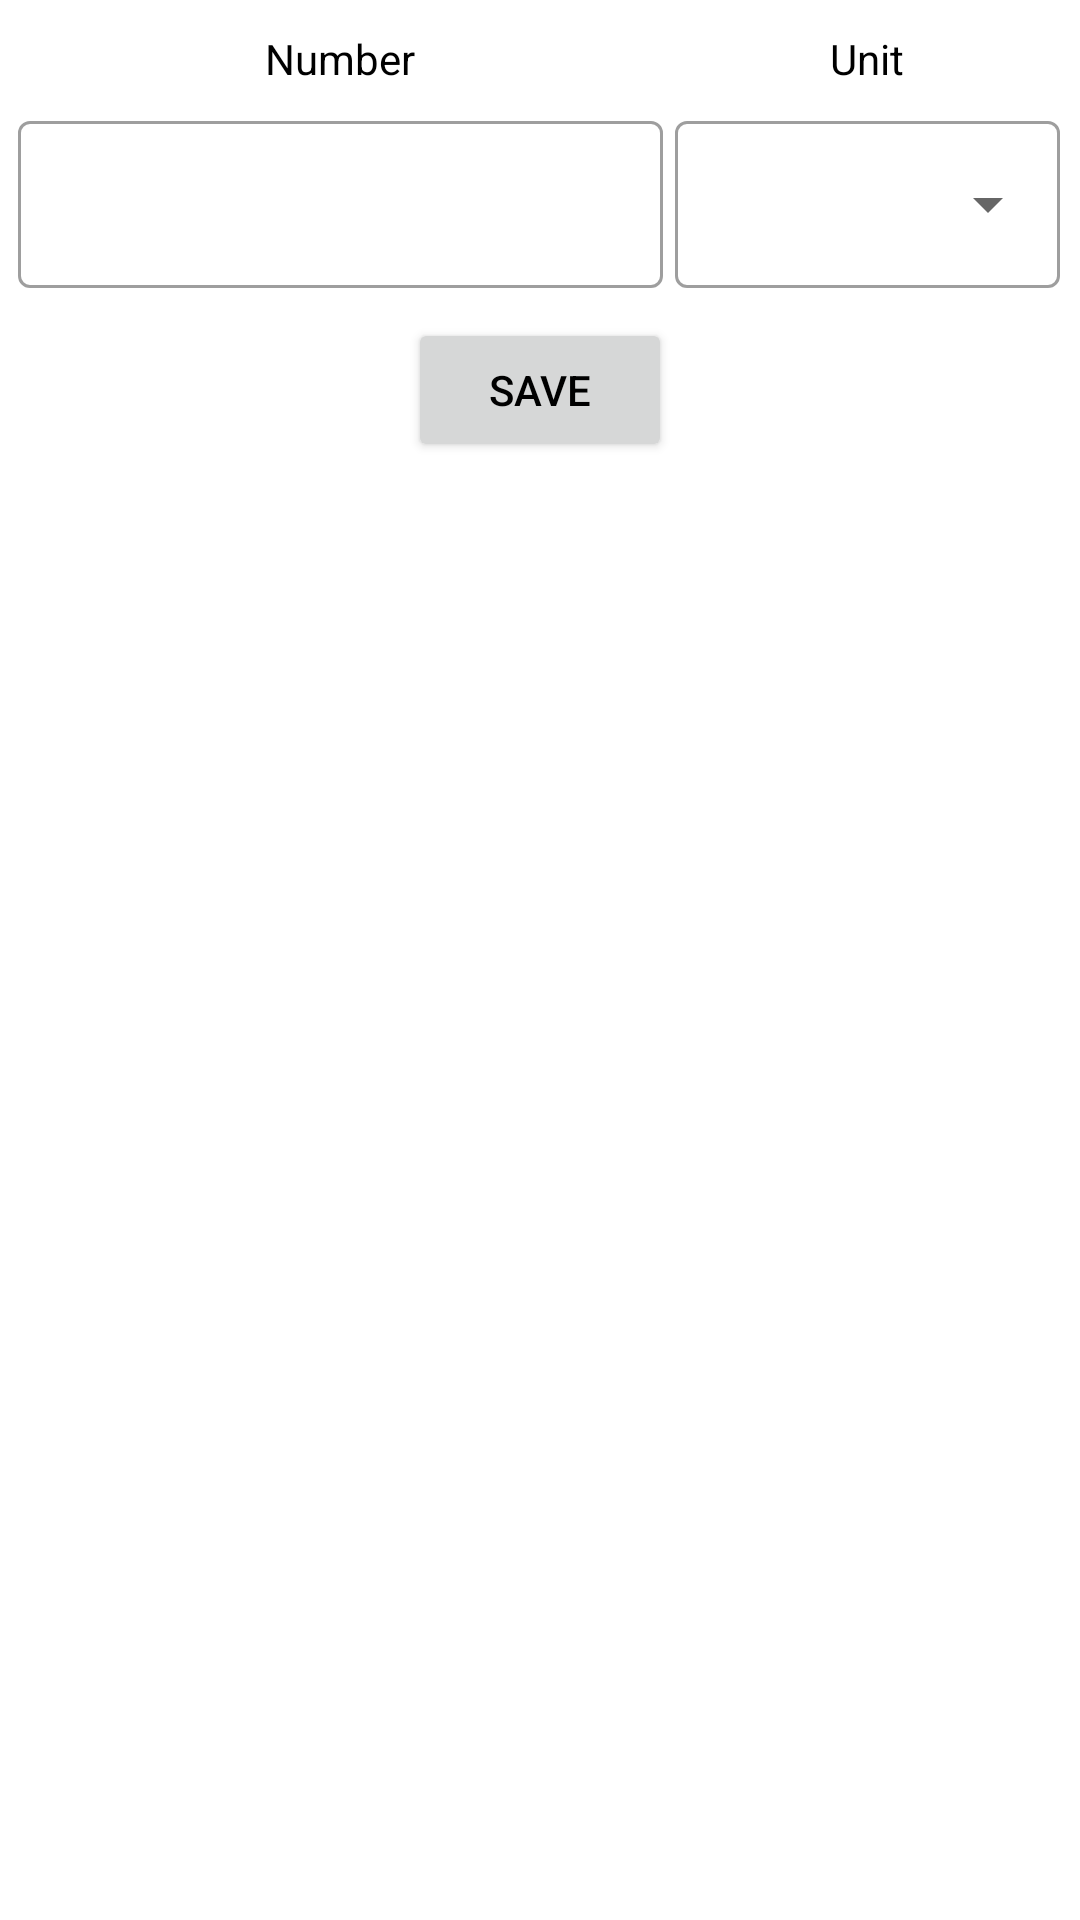

Here is an Android app screen rendered from its layout file. Give the layout XML and the strings, colors and styles it references.
<!-- AndroidManifest.xml: application theme Theme.Sobriety -->
<!-- res/layout/dialog_add_milestone.xml -->
<?xml version="1.0" encoding="utf-8"?>
<ScrollView xmlns:android="http://schemas.android.com/apk/res/android"
    xmlns:tools="http://schemas.android.com/tools"
    android:layout_width="match_parent"
    android:layout_height="match_parent"
    xmlns:app="http://schemas.android.com/apk/res-auto"
    tools:ignore="UnusedAttribute">

    <LinearLayout
        android:orientation="vertical"
        android:layout_width="match_parent"
        android:layout_height="wrap_content">

        <TableLayout
            android:layout_width="match_parent"
            android:layout_height="wrap_content"
            android:layout_marginTop="10dp"
            android:layout_marginHorizontal="6dp"
            android:stretchColumns="*">

            <TableRow>

                <TextView
                    android:text="@string/number"
                    android:gravity="center"
                    android:layout_span="3"
                    android:layout_marginEnd="2dp"/>

                <TextView
                    android:text="@string/unit"
                    android:gravity="center"
                    android:layout_marginStart="2dp"/>

            </TableRow>

            <TableRow android:layout_marginTop="6dp">

                <com.google.android.material.textfield.TextInputLayout
                    android:id="@+id/milestone_number_input_layout"
                    android:layout_span="3"
                    android:layout_marginEnd="2dp">
                    <com.google.android.material.textfield.TextInputEditText
                        android:id="@+id/milestone_number_input"
                        android:layout_width="match_parent"
                        android:layout_height="match_parent"
                        android:inputType="number"/>
                </com.google.android.material.textfield.TextInputLayout>

                <com.google.android.material.textfield.TextInputLayout
                    style="?attr/textInputOutlinedExposedDropdownMenuStyle"
                    android:id="@+id/milestone_time_unit_input_layout"
                    android:layout_marginStart="2dp">
                    <AutoCompleteTextView
                        android:id="@+id/unit_input"
                        android:layout_width="match_parent"
                        android:layout_height="match_parent"
                        android:inputType="none"
                        app:simpleItems="@array/time_units" />
                </com.google.android.material.textfield.TextInputLayout>

            </TableRow>

        </TableLayout>

        <Button
            android:id="@+id/btn_save_milestone"
            android:layout_width="wrap_content"
            android:layout_height="wrap_content"
            android:layout_marginVertical="10dp"
            android:text="@string/save"
            android:layout_gravity="center_horizontal"/>

    </LinearLayout>

</ScrollView>
<!-- resources referenced by this layout -->
<resources>
  <string-array name="time_units" translatable="false">
          <item>@string/unit_hour</item>
          <item>@string/unit_day</item>
          <item>@string/unit_week</item>
          <item>@string/unit_month</item>
          <item>@string/unit_year</item>
      </string-array>
  <string name="number">Number</string>
  <string name="save">Save</string>
  <string name="unit">Unit</string>
  <style name="Theme.Sobriety" parent="Theme.MaterialComponents.DayNight.DarkActionBar">
          <item name="colorPrimary">@color/purple_500</item>
          <item name="colorPrimaryVariant">@color/purple_700</item>
          <item name="colorOnPrimary">@color/white</item>
          <item name="colorSecondary">@color/teal_200</item>
          <item name="colorSecondaryVariant">@color/teal_700</item>
          <item name="colorOnSecondary">@color/black</item>
          <item name="cardColor">#FACFF8</item>
          <item name="colorTextOnCard">#1C1C1C</item>
          <item name="colorIconOnCard">#B39DDB</item>
          <item name="android:statusBarColor">?attr/colorPrimaryVariant</item>
          <item name="android:textColor">@android:color/black</item>
          <item name="textInputStyle">@style/Widget.MaterialComponents.TextInputLayout.OutlinedBox</item>
      </style>
  <string name="unit_hour">Hours</string>
  <string name="unit_day">Days</string>
  <string name="unit_week">Weeks</string>
  <string name="unit_month">Months</string>
  <string name="unit_year">Years</string>
  <color name="purple_500">#FF7733CC</color>
  <color name="purple_700">#FF3700B3</color>
  <color name="white">#FFFFFFFF</color>
  <color name="teal_200">#FF03DAC5</color>
  <color name="teal_700">#FF018786</color>
  <color name="black">#FF000000</color>
</resources>
